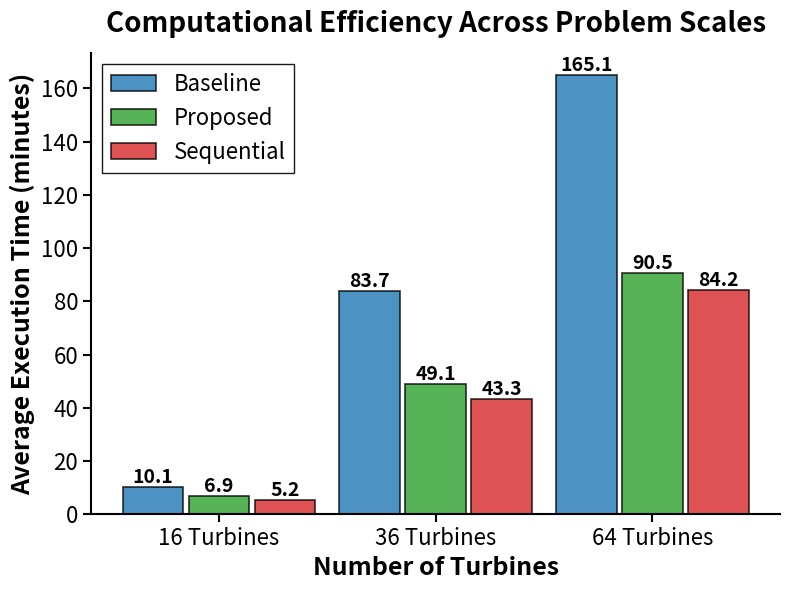

This figure's Python source: (Note: this script raises an exception after producing the figure.)
import matplotlib.pyplot as plt
import matplotlib
import numpy as np

# --- CONFIGURAÇÃO ACM ---
matplotlib.rcParams['pdf.fonttype'] = 42
matplotlib.rcParams['ps.fonttype'] = 42
matplotlib.rcParams['font.family'] = 'sans-serif'

# Dados (média em minutos)
scales = [16, 36, 64]
baseline_times = [10.1, 83.7, 165.1]
proposed_times = [6.9, 49.1, 90.5]
sequential_times = [5.2, 43.3, 84.2]

# Cores
COLORS = {'Baseline': '#1f77b4', 'Proposed': '#2ca02c', 'Sequential': '#d62728'}

# Configuração de fontes maiores para coluna única
FONT_SIZE_LABEL = 18
FONT_SIZE_TITLE = 20
FONT_SIZE_TICK = 16
FONT_SIZE_LEGEND = 16

# Criar figura
fig, ax = plt.subplots(figsize=(8, 6))

# Posições dos grupos
x = np.arange(len(scales))
bar_width = 0.28  # Barras mais "gordinhas"
spacing = 0.05  # Espaçamento menor entre grupos (colunas mais próximas)

# Ajustar posições para colunas mais próximas
x_baseline = x - bar_width - spacing/2
x_proposed = x
x_sequential = x + bar_width + spacing/2

# Criar barras
bars1 = ax.bar(x_baseline, baseline_times, bar_width, label='Baseline', 
               color=COLORS['Baseline'], alpha=0.8, edgecolor='black', linewidth=1.2)
bars2 = ax.bar(x_proposed, proposed_times, bar_width, label='Proposed', 
               color=COLORS['Proposed'], alpha=0.8, edgecolor='black', linewidth=1.2)
bars3 = ax.bar(x_sequential, sequential_times, bar_width, label='Sequential', 
               color=COLORS['Sequential'], alpha=0.8, edgecolor='black', linewidth=1.2)

# Adicionar valores acima das barras
for bars in [bars1, bars2, bars3]:
    for bar in bars:
        height = bar.get_height()
        ax.text(bar.get_x() + bar.get_width()/2., height,
                f'{height:.1f}',
                ha='center', va='bottom', fontsize=14, fontweight='bold')

# Configurar eixos
ax.set_xlabel('Number of Turbines', fontsize=FONT_SIZE_LABEL, fontweight='bold')
ax.set_ylabel('Average Execution Time (minutes)', fontsize=FONT_SIZE_LABEL, fontweight='bold')
ax.set_title('Computational Efficiency Across Problem Scales', 
             fontsize=FONT_SIZE_TITLE, fontweight='bold', pad=15)
ax.set_xticks(x)
ax.set_xticklabels([f'{s} Turbines' for s in scales], fontsize=FONT_SIZE_TICK)
ax.tick_params(axis='y', labelsize=FONT_SIZE_TICK, width=1.5, length=6)
ax.tick_params(axis='x', labelsize=FONT_SIZE_TICK, width=1.5, length=6)

# Grid
#ax.grid(axis='y', linestyle='--', alpha=0.7, linewidth=1)

# Legenda completa com os 3 métodos
ax.legend(fontsize=FONT_SIZE_LEGEND, loc='upper left', framealpha=0.9, 
          edgecolor='black', frameon=True, fancybox=False)

# Remover bordas superior e direita
ax.spines['top'].set_visible(False)
ax.spines['right'].set_visible(False)
ax.spines['left'].set_linewidth(1.5)
ax.spines['bottom'].set_linewidth(1.5)

# Ajustar layout
plt.tight_layout()

# Salvar
plt.savefig('img/execution_time_comparison.png', dpi=300, bbox_inches='tight', facecolor='white')
plt.savefig('img/execution_time_comparison.pdf', dpi=300, bbox_inches='tight', facecolor='white')
plt.close()

print("✓ Gráfico gerado: img/execution_time_comparison.png e .pdf")
